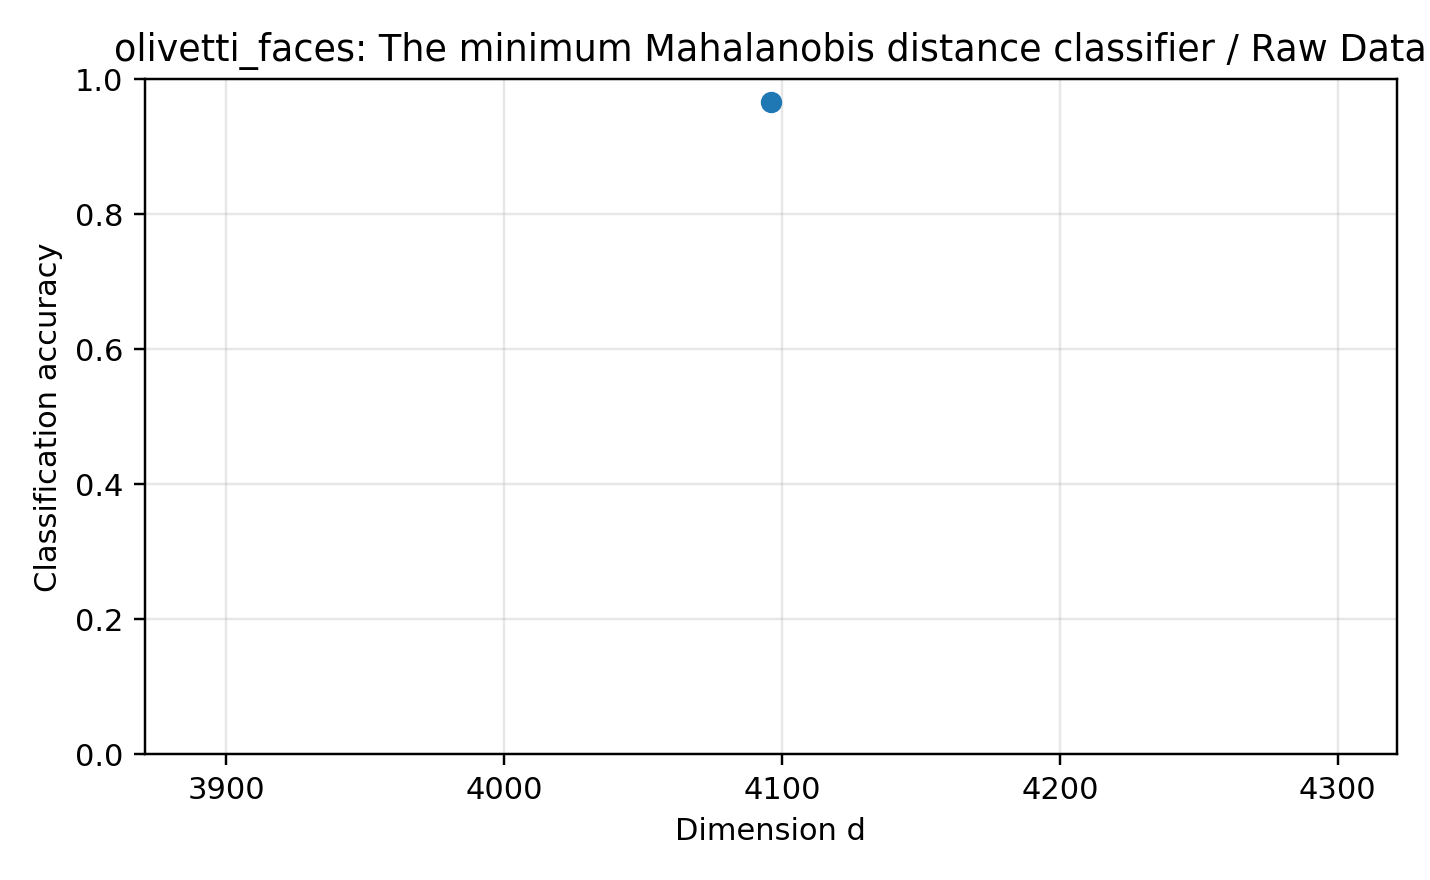

The file beside this chart, header and first rows:
dataset, reducer, classifier, dim, accuracy, error_rate, pca_dim, n_train, n_test, random_state, test_size, method_label, classifier_label
olivetti_faces, none, mahalanobis, 4096, 0.9667, 0.03333, , 280, 120, 0, 0.3, Raw Data, The minimum Mahalanobis distance classif…
